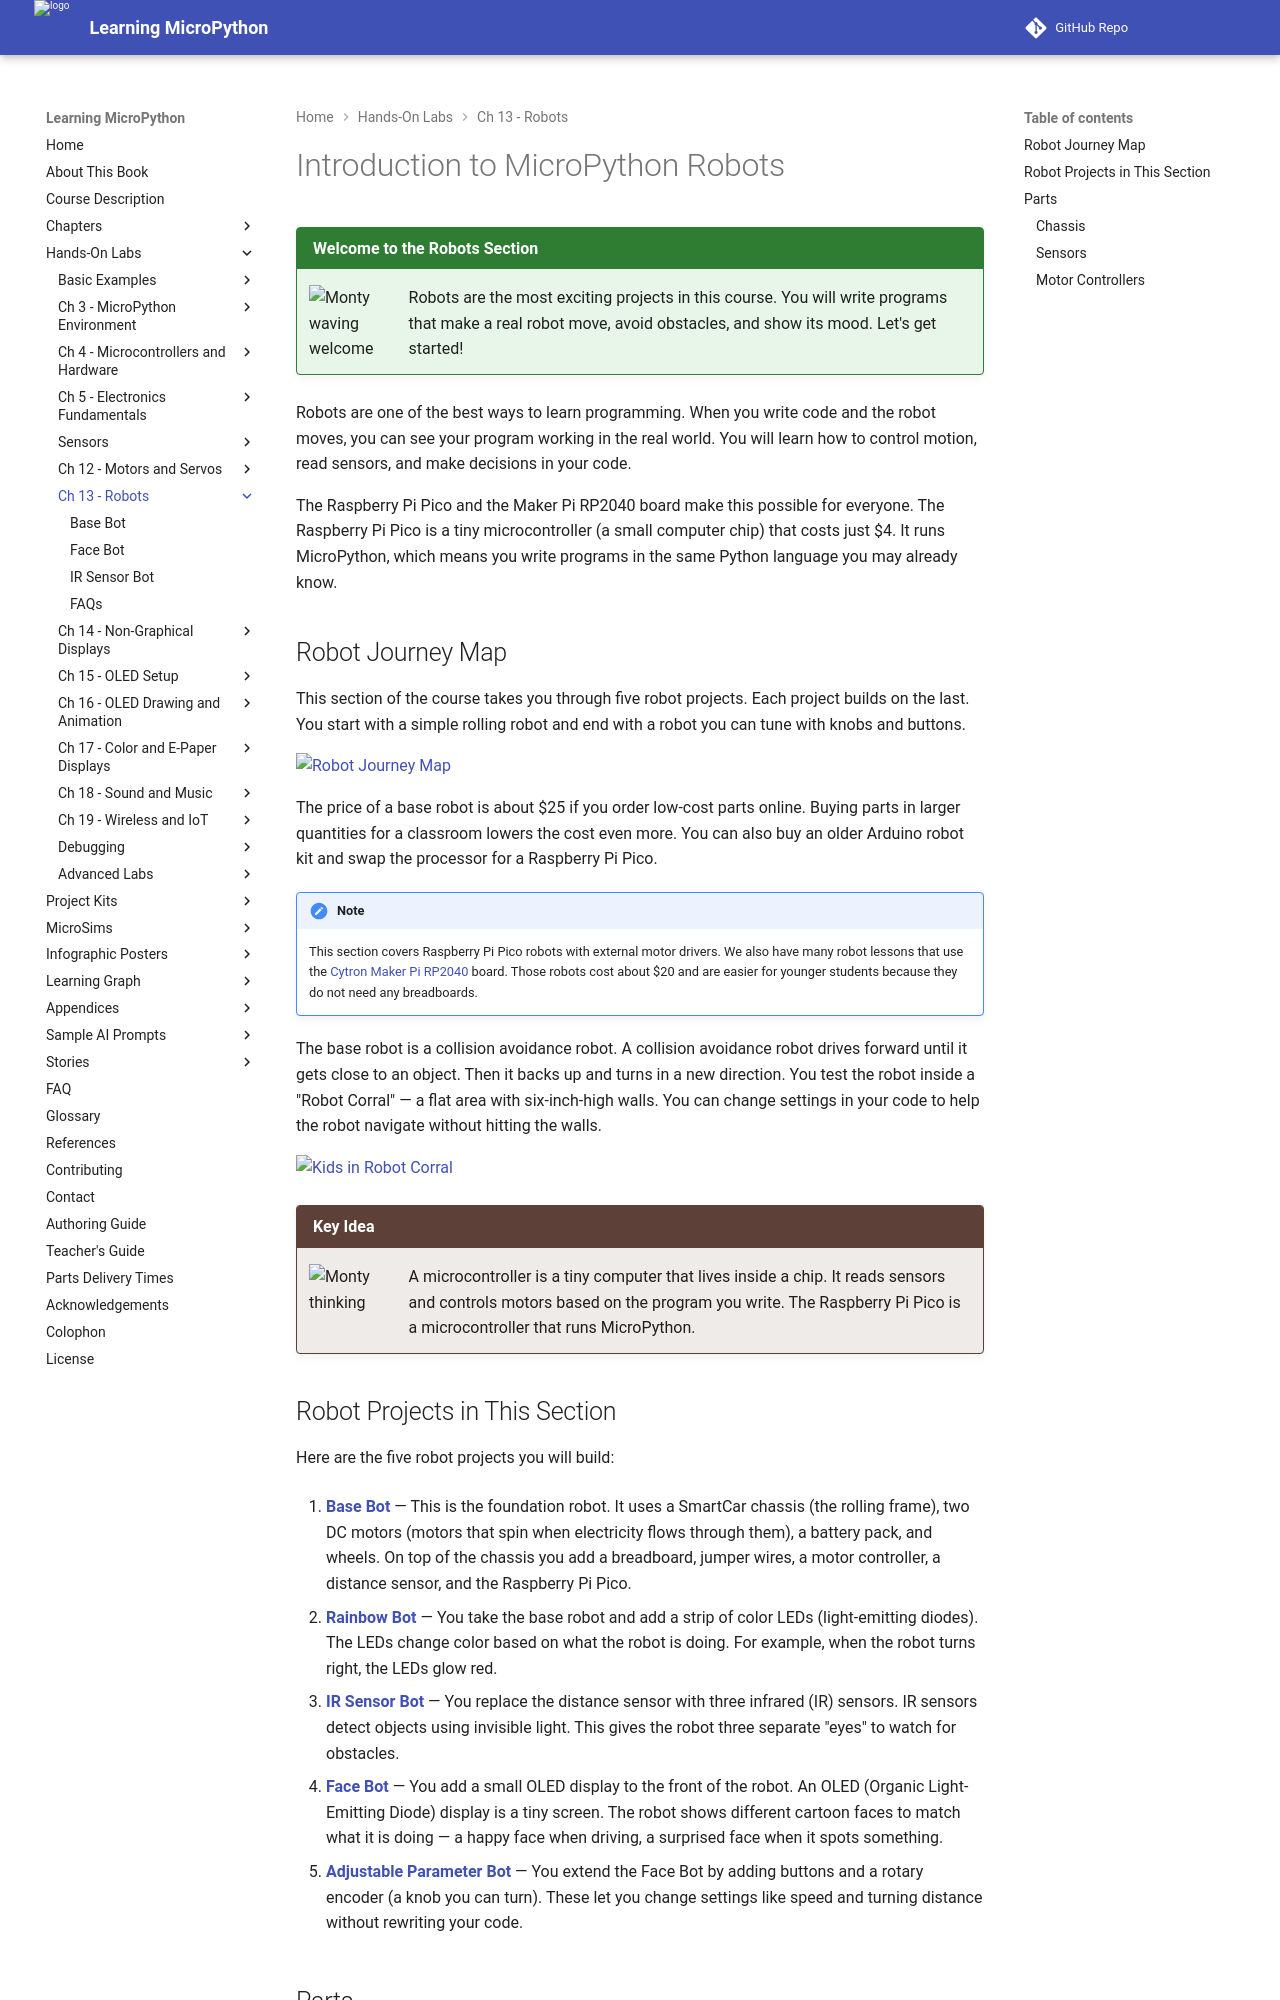

repository: dmccreary/learning-micropython · page: hands-on-labs/13-robots-mobile-systems/index.html · generator: mkdocs

# Introduction to MicroPython Robots

!!! mascot-welcome "Welcome to the Robots Section"
    ![Monty waving welcome](../../img/mascot/welcome.png){ class="mascot-admonition-img" }
    Robots are the most exciting projects in this course. You will write programs that make a real robot move, avoid obstacles, and show its mood. Let's get started!

Robots are one of the best ways to learn programming. When you write code and the robot moves, you can see your program working in the real world. You will learn how to control motion, read sensors, and make decisions in your code.

The Raspberry Pi Pico and the Maker Pi RP2040 board make this possible for everyone. The Raspberry Pi Pico is a tiny microcontroller (a small computer chip) that costs just $4. It runs MicroPython, which means you write programs in the same Python language you may already know.

## Robot Journey Map

This section of the course takes you through five robot projects. Each project builds on the last. You start with a simple rolling robot and end with a robot you can tune with knobs and buttons.

![Robot Journey Map](../../img/robot-journey-map.png)

The price of a base robot is about $25 if you order low-cost parts online. Buying parts in larger quantities for a classroom lowers the cost even more. You can also buy an older Arduino robot kit and swap the processor for a Raspberry Pi Pico.

!!! Note
    This section covers Raspberry Pi Pico robots with external motor drivers. We also have
    many robot lessons that use the [Cytron Maker Pi RP2040](../kits/maker-pi-rp2040-robot/index.md) board.
    Those robots cost about $20 and are easier for younger students because they do not need any breadboards.

The base robot is a collision avoidance robot. A collision avoidance robot drives forward until it gets close to an object. Then it backs up and turns in a new direction. You test the robot inside a "Robot Corral" — a flat area with six-inch-high walls. You can change settings in your code to help the robot navigate without hitting the walls.

![Kids in Robot Corral](../../img/kids-in-robot-corral.jpg)

!!! mascot-thinking "Key Idea"
    ![Monty thinking](../../img/mascot/thinking.png){ class="mascot-admonition-img" }
    A microcontroller is a tiny computer that lives inside a chip. It reads sensors and controls motors based on the program you write. The Raspberry Pi Pico is a microcontroller that runs MicroPython.
